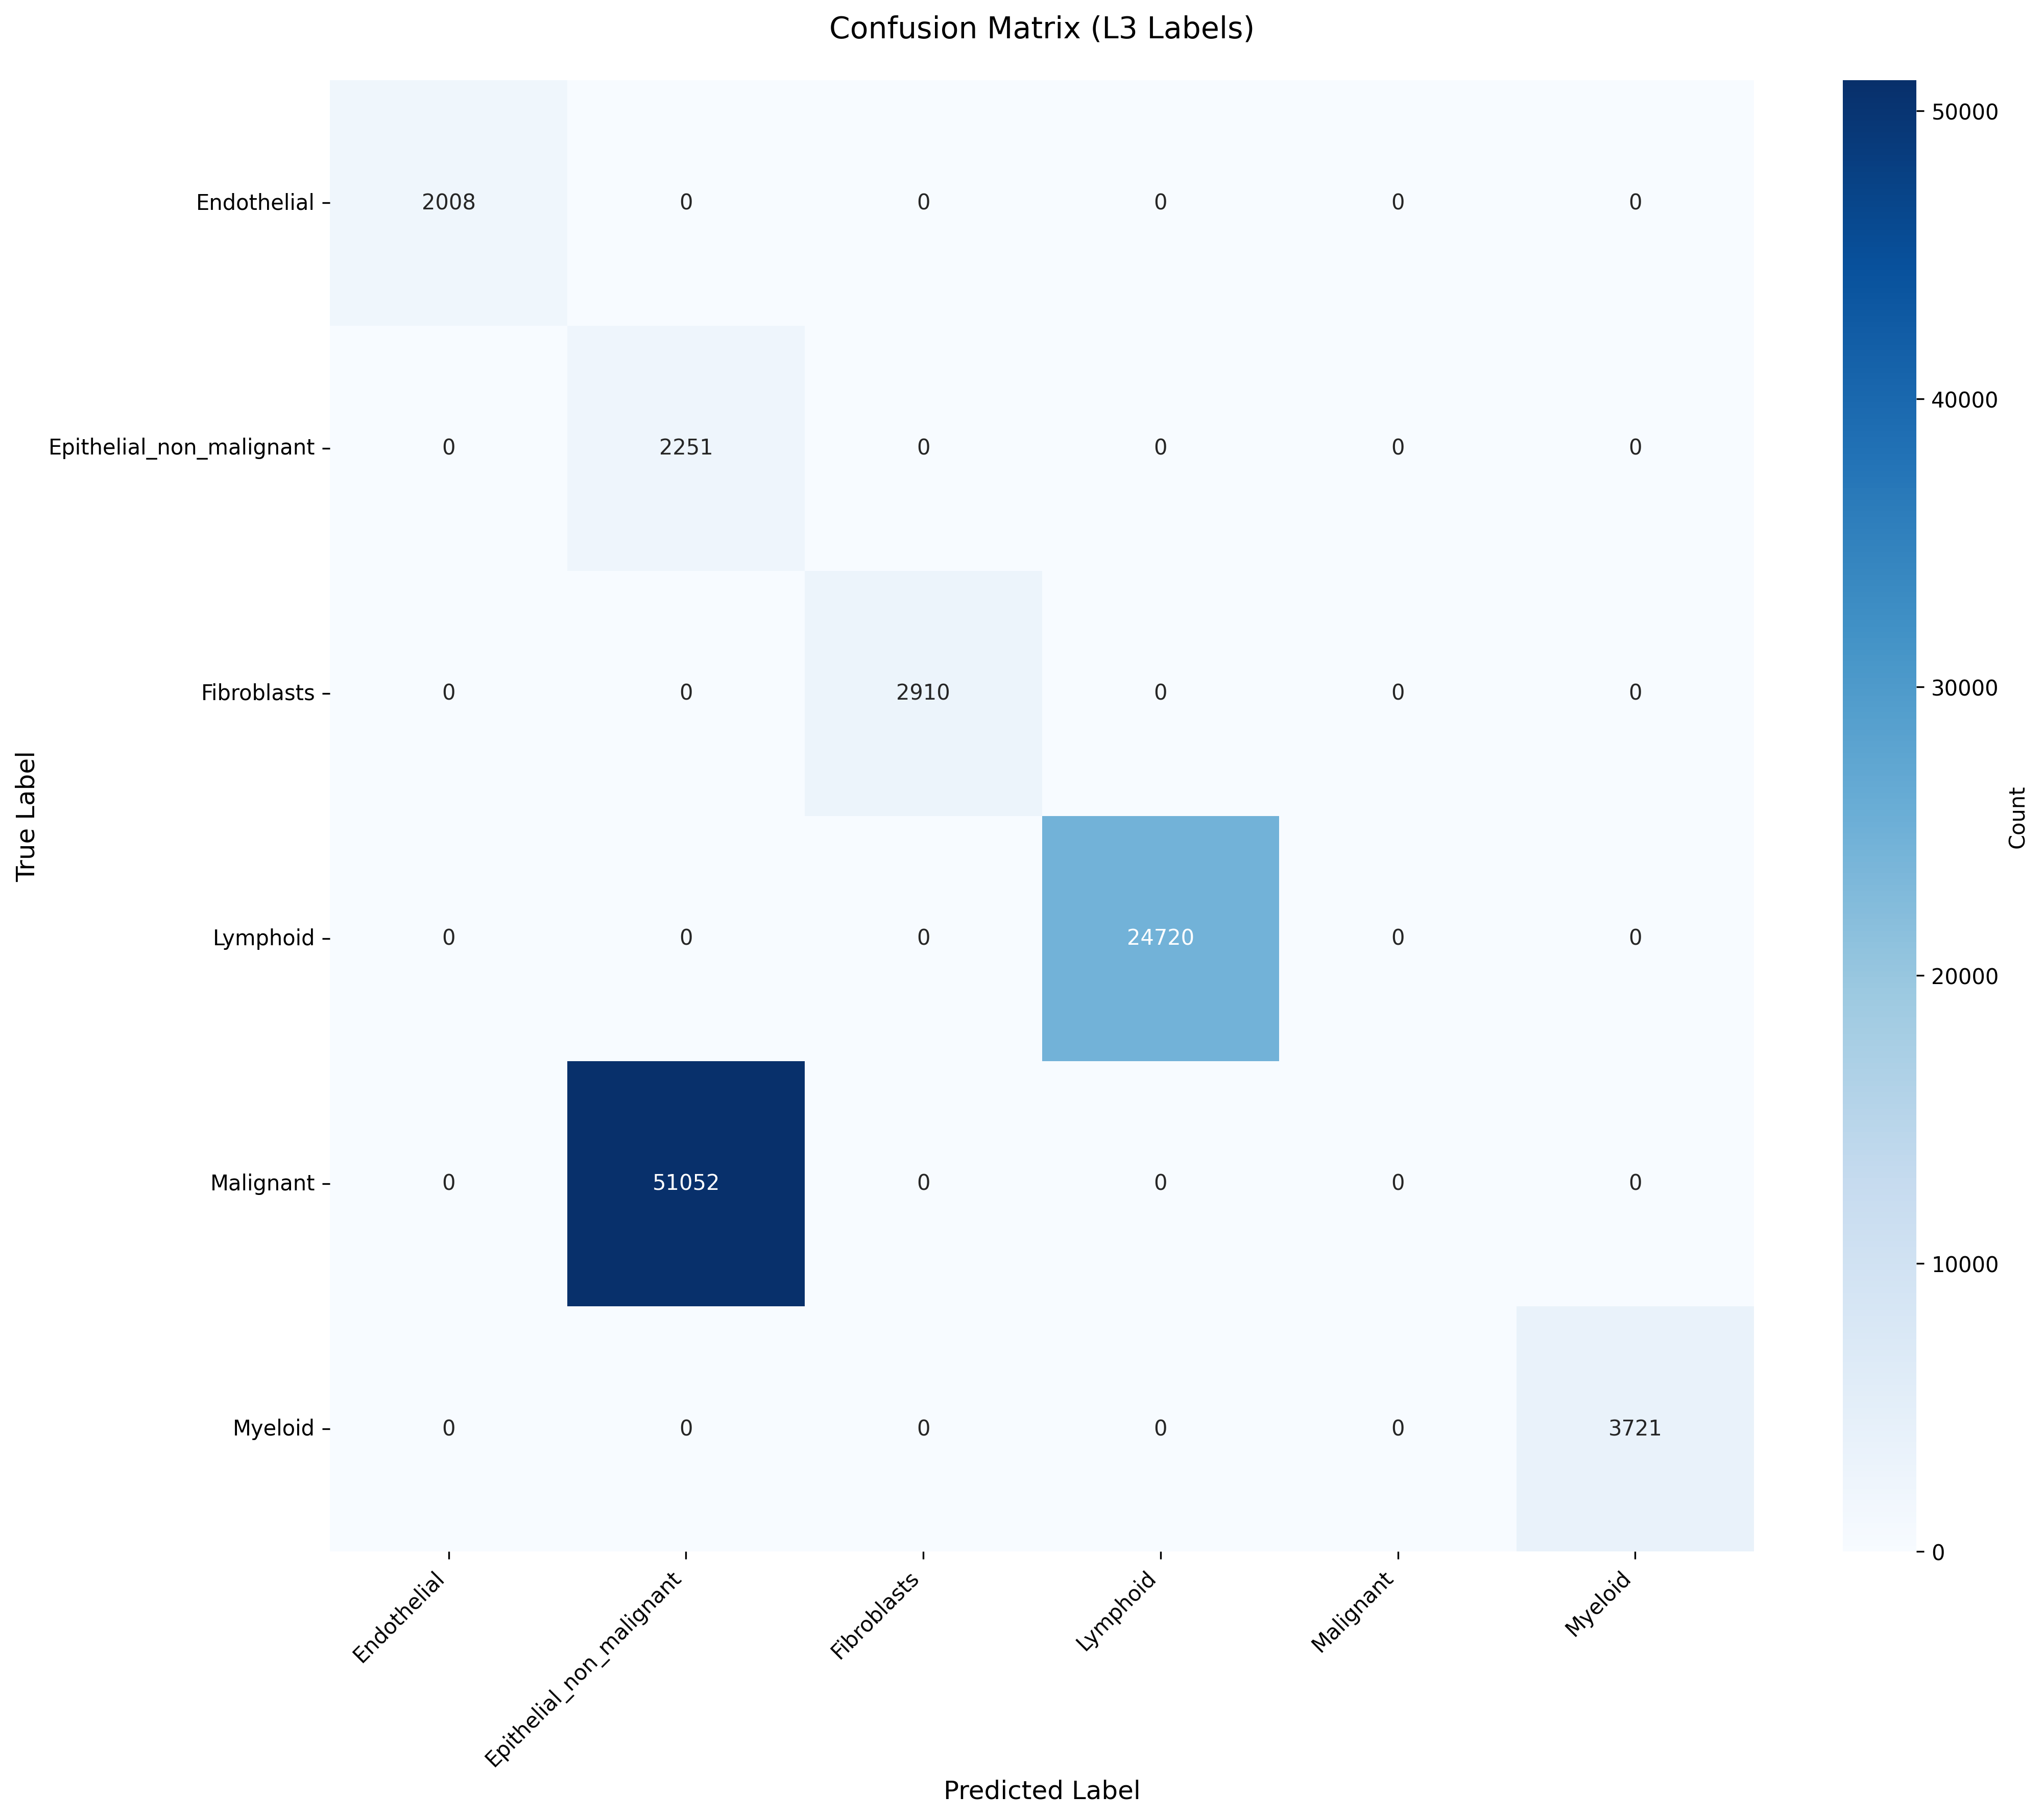

The file beside this chart, header and first rows:
True_Label, Endothelial, Epithelial_non_malignant, Fibroblasts, Lymphoid, Malignant, Myeloid
Endothelial, 2008, 0, 0, 0, 0, 0
Epithelial_non_malignant, 0, 2251, 0, 0, 0, 0
Fibroblasts, 0, 0, 2910, 0, 0, 0
Lymphoid, 0, 0, 0, 24720, 0, 0
Malignant, 0, 51052, 0, 0, 0, 0
Myeloid, 0, 0, 0, 0, 0, 3721
